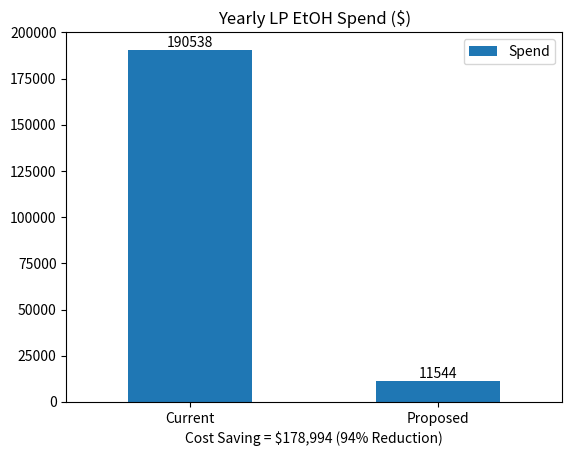

Python code for this plot:
"""Creating models with pandas and matplotlib for executive team. Using variables declared in supply_info.py"""


import pandas as pd
import matplotlib.pyplot as plt


data = {'Current Yearly Spend ($)': [190538],
        'Proposed Yearly Spend ($)': [11544]}

index = ['Cost reduced by 9%']

spend_dataframe = pd.DataFrame({'Cost Saving = $178,994 (94% Reduction)': ['Current', 'Proposed'],
                                'Spend': [190538, 11544]},)


model = spend_dataframe.plot.bar(rot=0, title= 'Yearly LP EtOH Spend ($)', x='Cost Saving = $178,994 (94% Reduction)', y='Spend')

# auto labels column with value from dataframe
model.bar_label(model.containers[0])

plt.show()